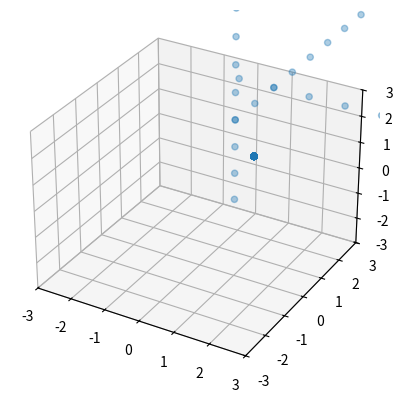

Here is the Python script that generated this plot:
import matplotlib.pyplot as plt
from mpl_toolkits.mplot3d import Axes3D

from time import sleep


class Plot3D():

    def __init__(self):
        import matplotlib.pyplot as plt
        self.fig = plt.figure()  # 図を生成
        self.ax3d = self.fig.add_subplot(111, projection='3d')  # fig内部に軸を生成
        self.r = [-3., 3.]  # range
        self.ax3d.set_xlim(self.r)
        self.ax3d.set_ylim(self.r)
        self.ax3d.set_zlim(self.r)
        self.T = [0]
        self.X = []
        self.Y = []
        self.Z = []
        self.sc = self.ax3d.scatter([0.], [0.], [0.])
        self.sc._offsets3d = (self.X, self.Y, self.Z)
        print("Plot3D started")
        plt.pause(0.01)
        self.fig.canvas.draw()

    def __del__(self):
        try:
            plt.close(self.fig)
        except:
            pass

    def append(self, X_IN, Y_IN, Z_IN):
        self.X.append(X_IN)  # 図用にmagにデータを蓄積
        self.Y.append(Y_IN)  # 図用にmagにデータを蓄積
        self.Z.append(Z_IN)  # 図用にmagにデータを蓄積
        self.sc._offsets3d = (self.X, self.Y, self.Z)
        print("Plot3D append")
        plt.pause(0.01)
        self.fig.canvas.draw()
        plt.show(block=False)
        # plt.pause(.01)


def main():
    p = Plot3D()
    for i in range(100):
        p.append(1, i, 3)
        p.append(i, 2, 3)
        p.append(1, 0, i)
        p.append(1, 1, 1)
        plt.pause(.01)

    sleep(2)


if __name__ == "__main__":
    main()
